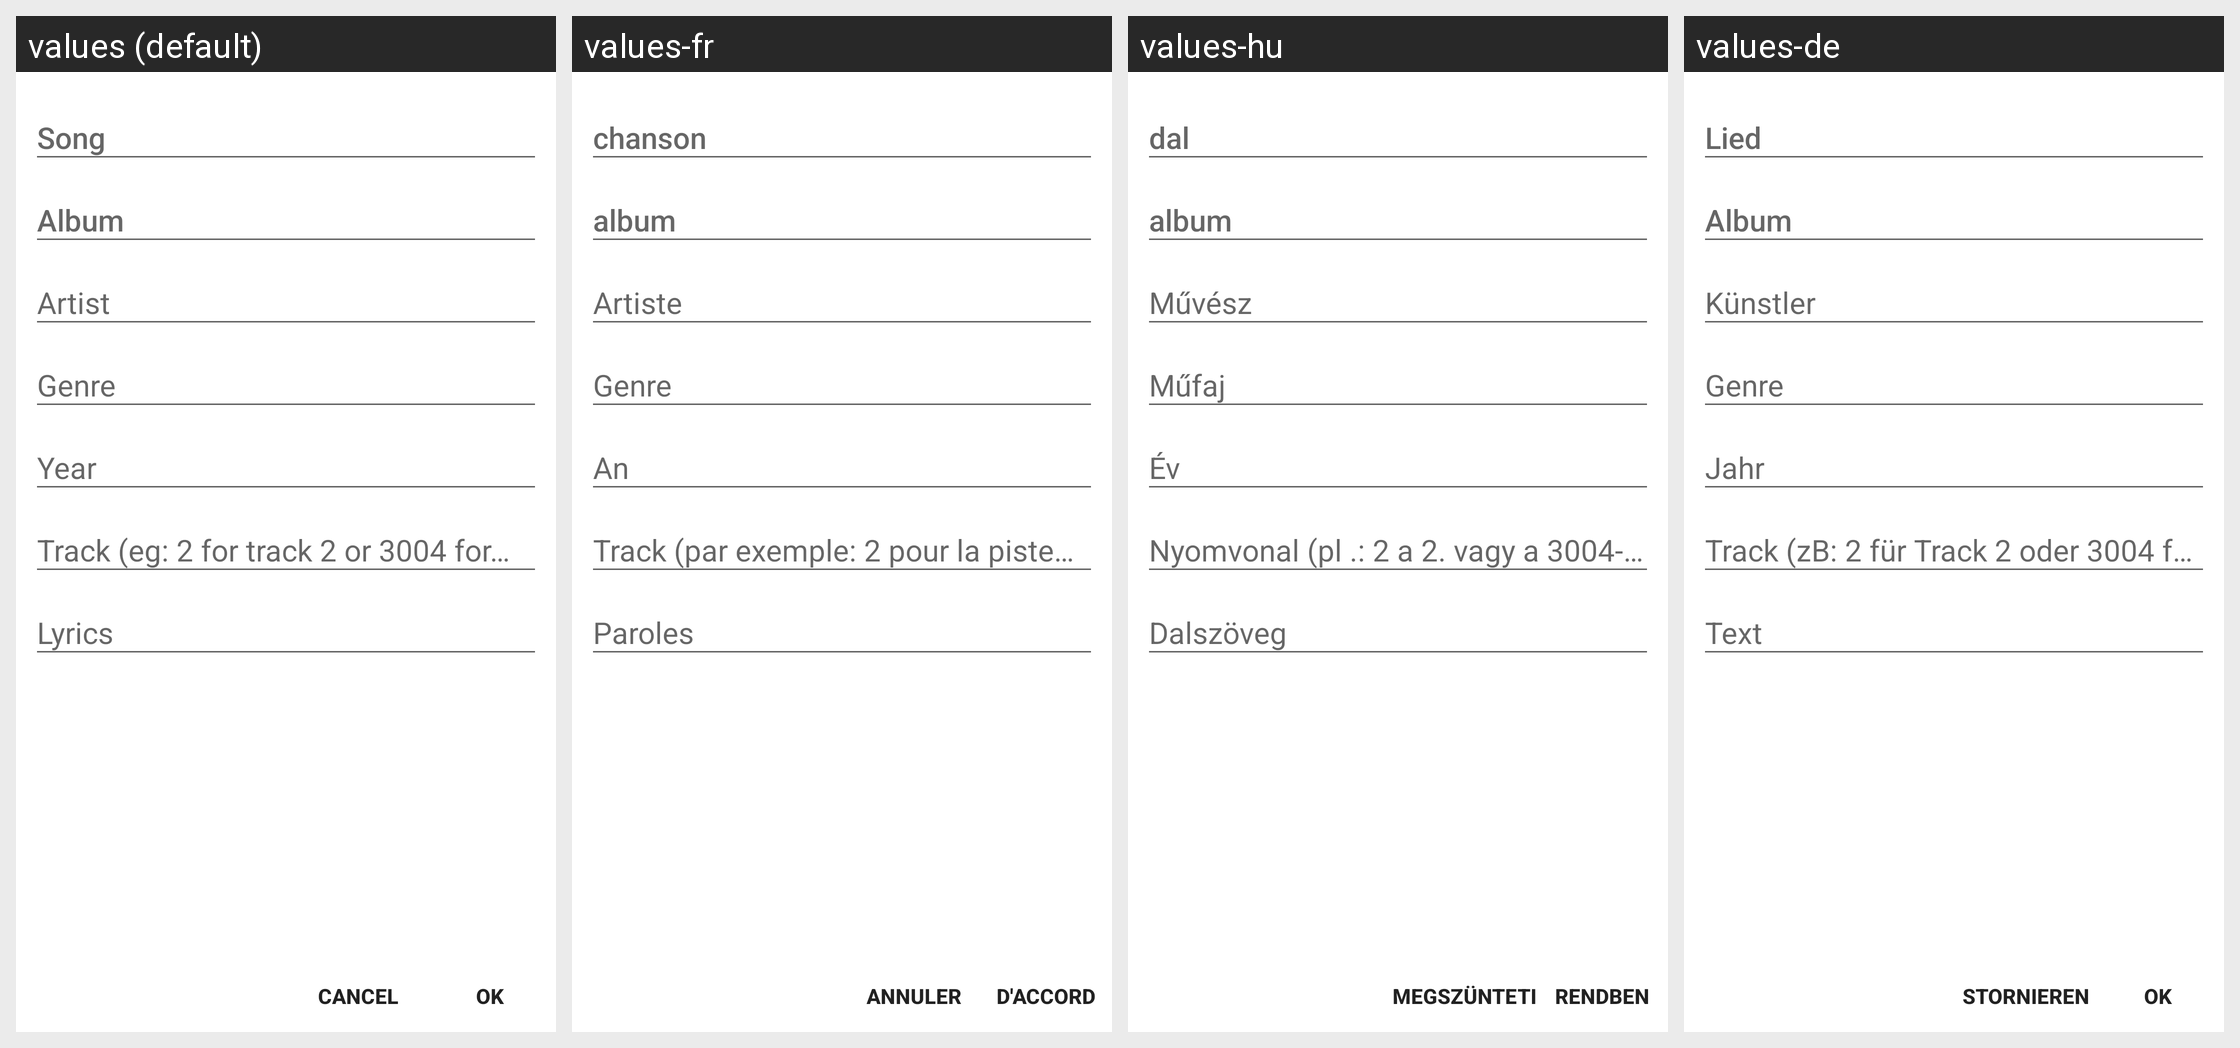

Translations of the strings shown on this Android screen, per locale in the grid:
Android screen res/layout/dialog_edit_song_tag.xml rendered under 4 locales, left to right: values (default), values-fr, values-hu, values-de. Device: Nexus 5 (rendered at 1080×1920; each locale shown at half size, 540×960, under a caption strip naming it); theme AppTheme.
Other locales in the repository, not shown: values-af, values-ar, values-az, values-be, values-bg, values-bn, values-ca, values-cs, values-da, values-el, values-en, values-es, values-es-rES, values-es-rUS, values-et, values-eu, values-fa, values-fi, values-fil, values-hi, values-hi-rIN, values-hr, values-hy, values-id, values-in, values-is, values-it, values-iw, values-ja, values-km, values-kn, values-ko, values-lo, values-lt, values-lv, values-mk, values-ml, values-mn, values-mr, values-ms, values-my, values-nb, values-ne, values-nl, values-pl, values-pt, values-pt-rBR, values-pt-rPT, values-ro, values-ru, values-si, values-sk, values-sl, values-sr, values-sv, values-sw, values-te, values-th, values-tl, values-tr, values-uk, values-vi, values-zh-rCN, values-zh-rTW, values-zu.
Strings drawn on this screen, with the default value and each locale's value (text and hints the layout hard-codes, and strings that could not be matched under every locale, appear in the picture but are not listed):

msg_cancel
  values: Cancel
  values-fr: Annuler
  values-hu: Megszünteti
  values-de: Stornieren

ok
  values: OK
  values-fr: D'accord
  values-hu: Rendben
  values-de: OK
